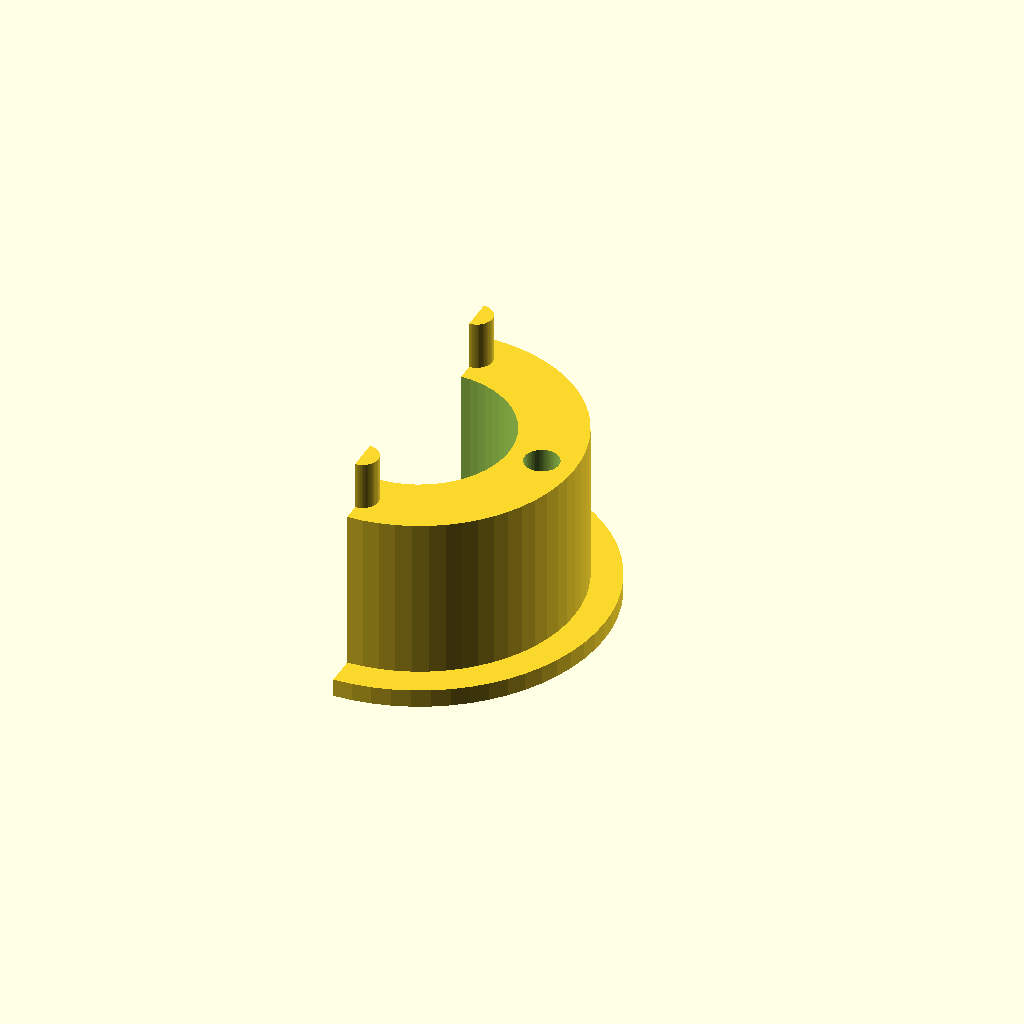
Cell 1 — every parameter at its default value.
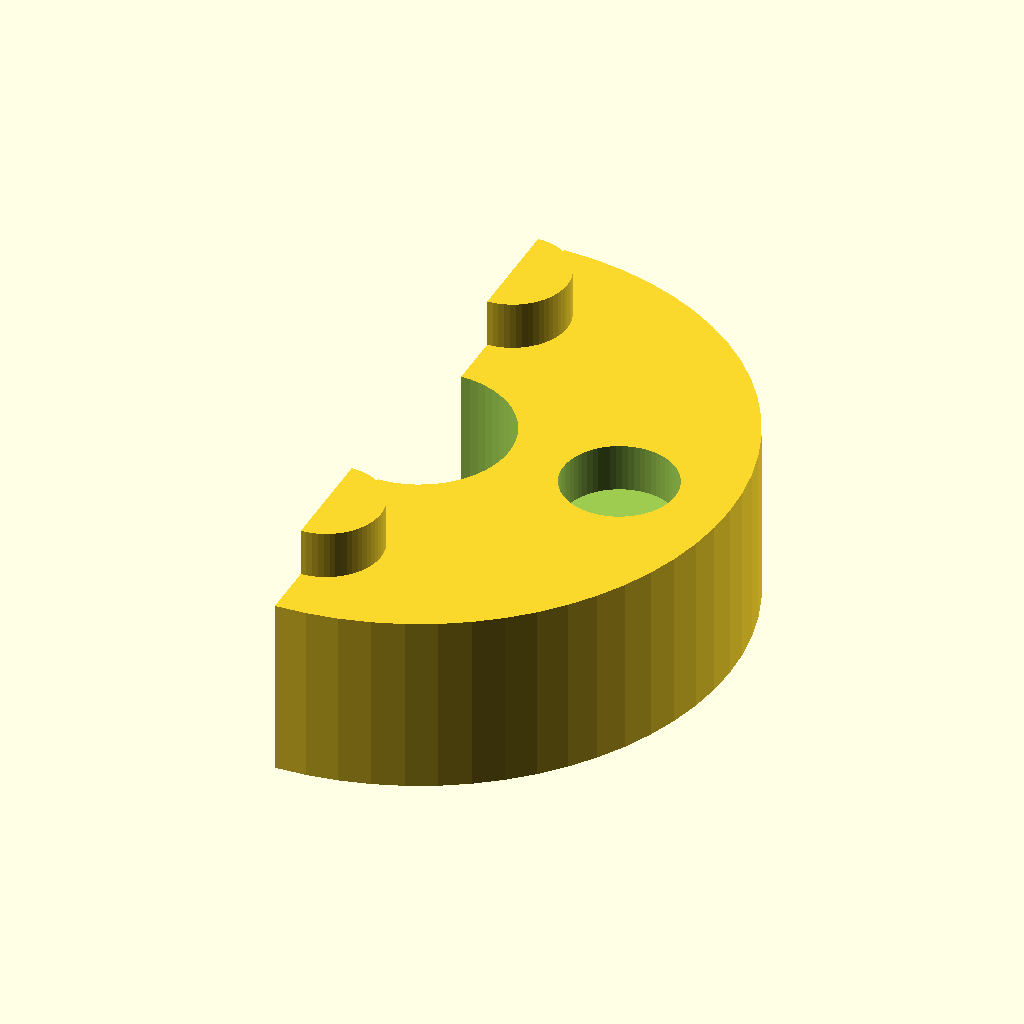
Cell 2: spool_inner_di = 104 (everything else at default).
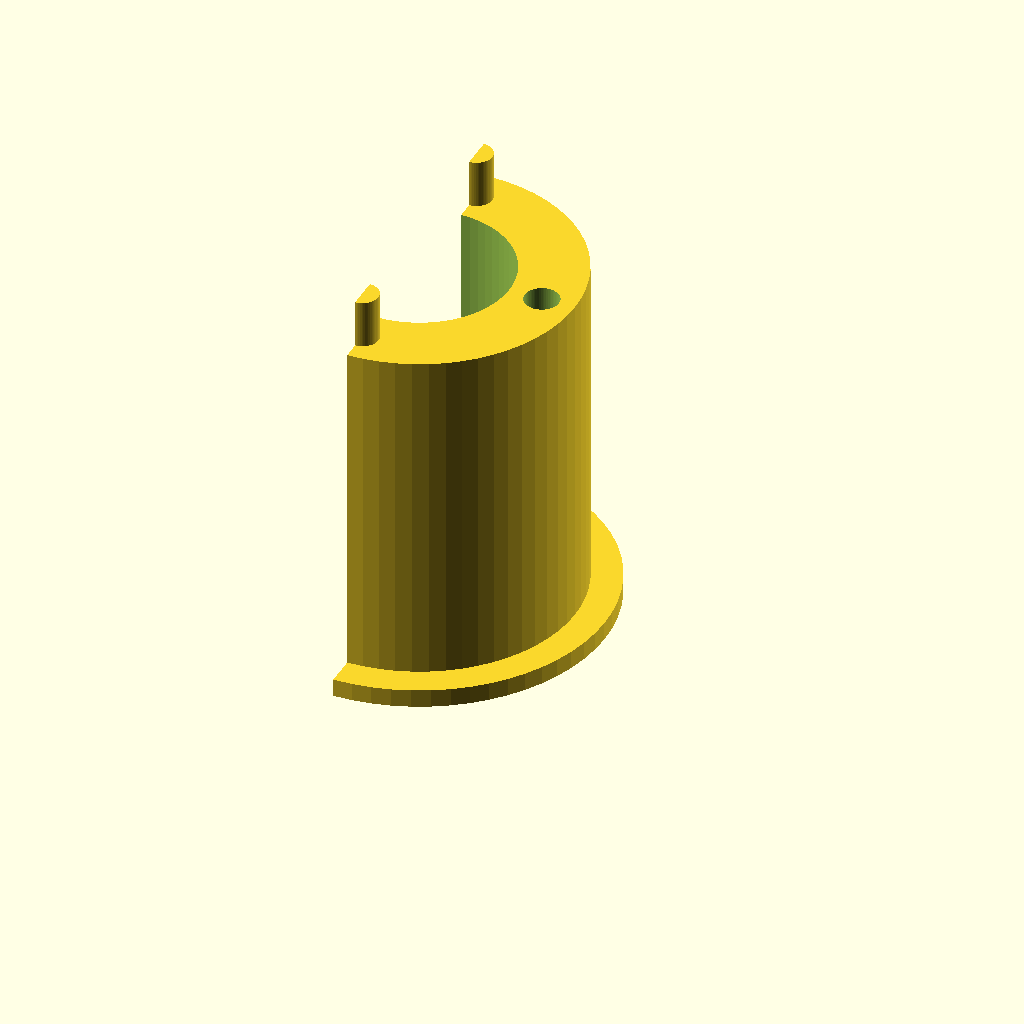
Cell 3: spool_width = 120 (everything else at default).
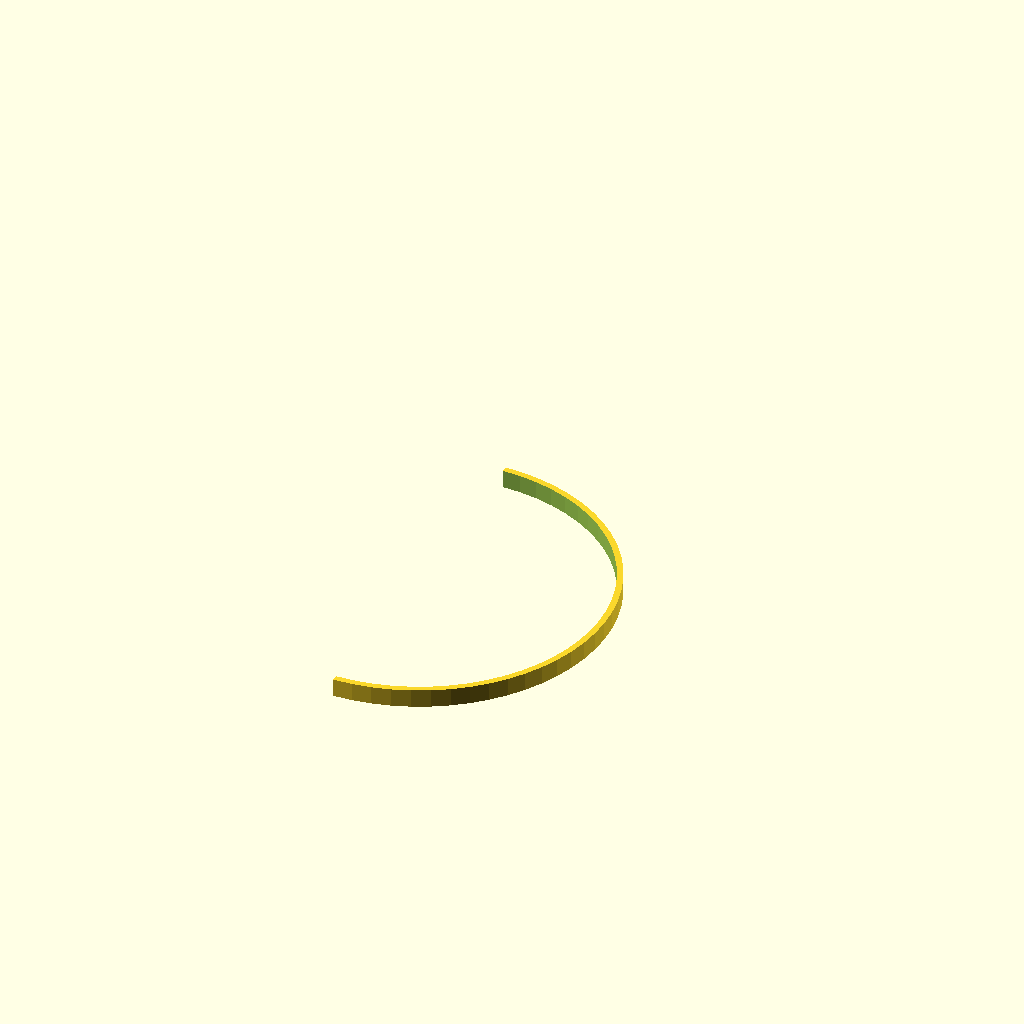
Cell 4 — shaft_outer_di set to 60, the other parameters unchanged.
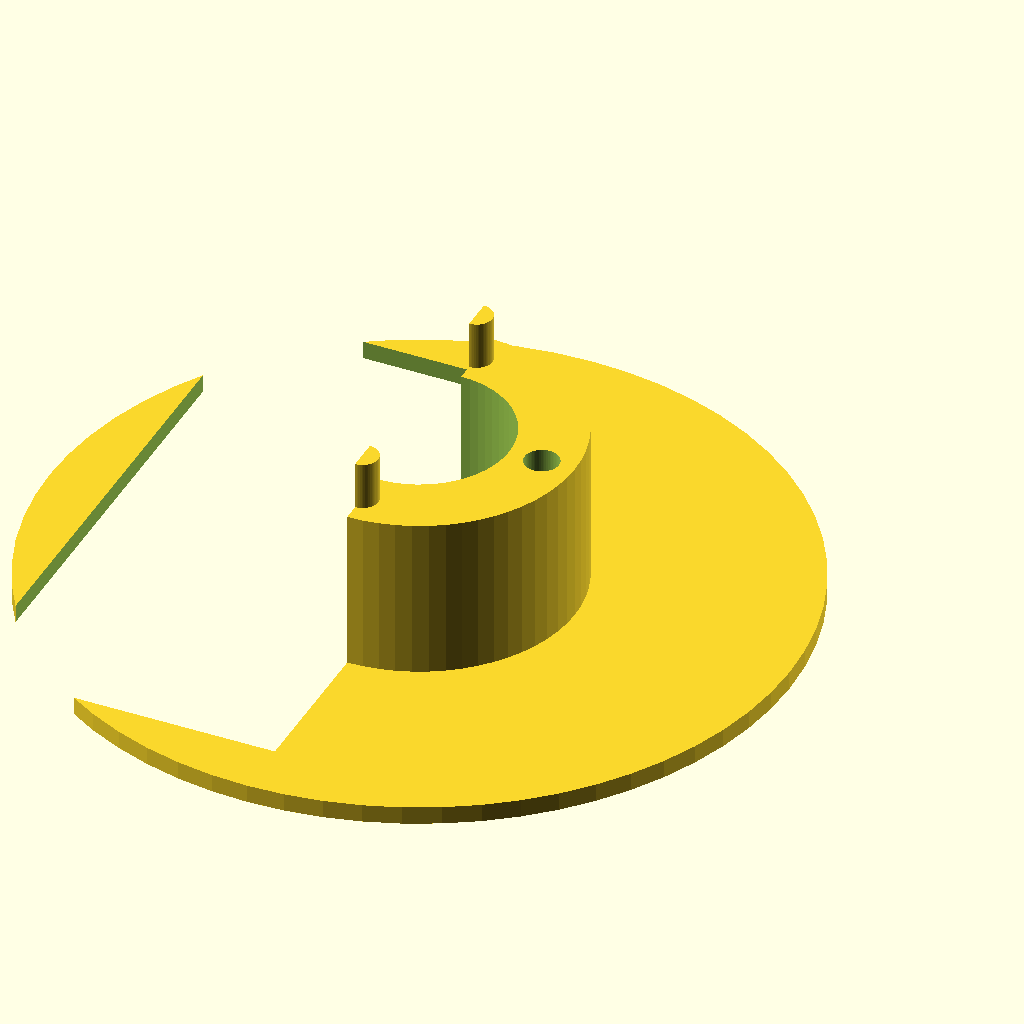
Cell 5: the same model with lip_di = 124.
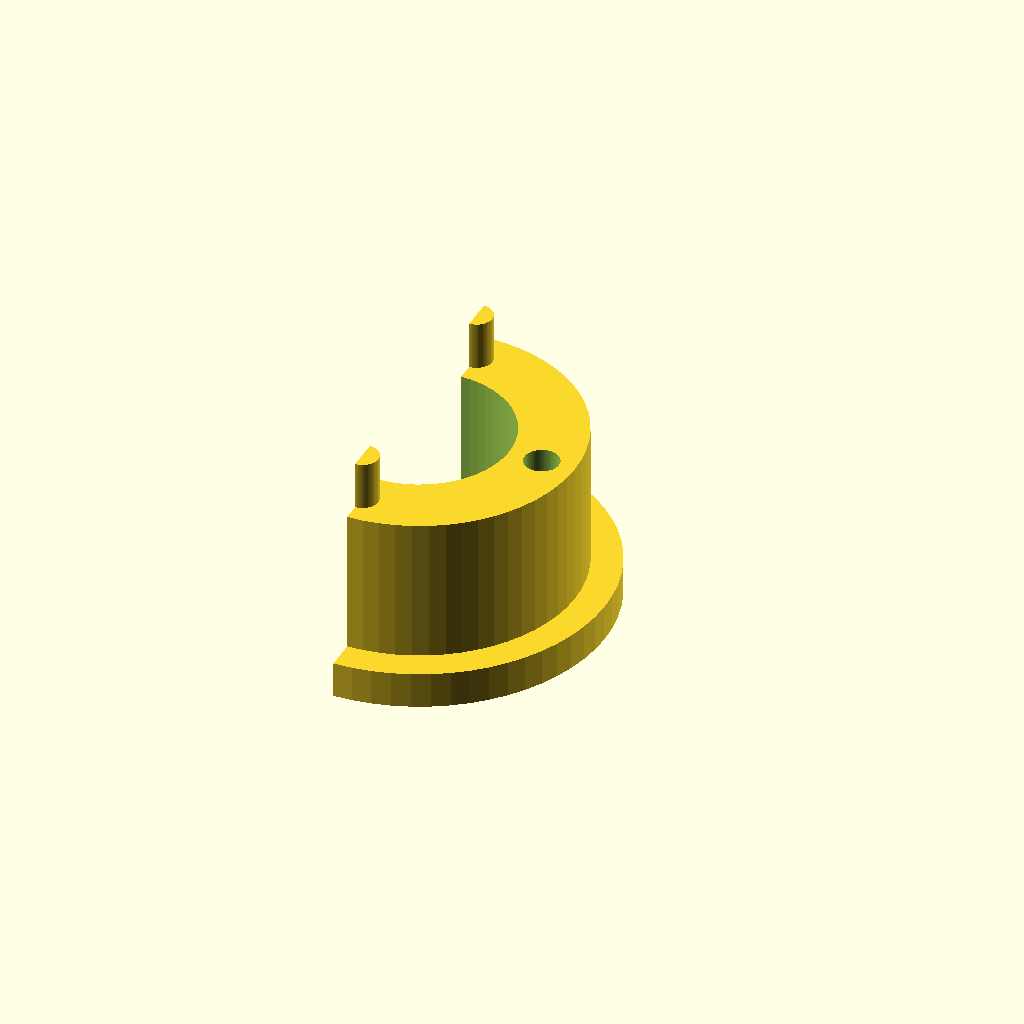
Cell 6: the same model with lip_thickness = 6.
One fixed orthographic camera (rotation 55°, 0°, 25°; colour scheme Cornfield) for every cell.
The OpenSCAD source (Spool_Centering_Shaft/spool-centering-shaft.scad):
// ==========================================
// PARAMETRIC SPLIT FILAMENT SPOOL CENTERING
// ==========================================
// This model generates a two-part, split-halves centering adapter
// to fit a spool snugly onto a smaller 3D printer spool holder shaft.
// It is split both horizontally (two mirroring halves) and vertically
// (interlocking halves) so it can print without supports and snap together.

/* [Spool Dimensions] */
// Inner diameter of the spool hole (mm)
spool_inner_di = 52.0;
// Width of the spool core where it touches the adapter (mm)
spool_width = 60.0;

/* [Shaft Dimensions] */
// Outer diameter of your printer's spool holder shaft (mm)
shaft_outer_di = 30.0;

/* [Adapter Features] */
// Diameter of the outer retention lip (mm)
lip_di = 62.0;
// Thickness of the outer retention lip (mm)
lip_thickness = 3.0;
// Tolerance clearance between the two interlocking halves (mm)
clearance = 0.2;

/* [Printer Settings] */
// Smoothness of the cylinders (higher = smoother)
$fn = $preview ? 64 :300;

// --- Calculated Hidden Parameters ---
// Render only one half. Print twice to get the full adapter.
half_width = spool_width / 2;
pin_width = (spool_inner_di - shaft_outer_di) / 4;
pin_height = 8;

module half_adapter() {
    difference() {
        union() {
            // Main cone/cylinder body
            cylinder(h = half_width, d = spool_inner_di);

            // Outer lip
            cylinder(h = lip_thickness, d = lip_di);

            // Alignment Pins (Male side)
            translate([0, (spool_inner_di + shaft_outer_di)/4, half_width])
                cylinder(h = pin_height, d = pin_width - clearance);
            translate([0, -(spool_inner_di + shaft_outer_di)/4, half_width])
                cylinder(h = pin_height, d = pin_width - clearance);
        }

        // Inner shaft cutout
        translate([0, 0, -1])
            cylinder(h = half_width + pin_height + 2, d = shaft_outer_di);

        // Alignment Holes (Female side, rotated 90 degrees)
        rotate([0, 0, 90]) {
            translate([0, (spool_inner_di + shaft_outer_di)/4, half_width - pin_height])
                cylinder(h = pin_height + 1, d = pin_width + clearance);
            translate([0, -(spool_inner_di + shaft_outer_di)/4, half_width - pin_height])
                cylinder(h = pin_height + 1, d = pin_width + clearance);
        }

        // Vertical Split (Removes the left X half to make it a split-ring style if needed)
        // Comment out this block if you only want a horizontal split!
        translate([-spool_inner_di, -spool_inner_di, -1])
            cube([spool_inner_di, spool_inner_di * 2, half_width + pin_height + 2]);
    }
}

// Render a single printable component
half_adapter();
Customizer parameters (derived from the source; name, type, default, range or options):
spool_inner_di: number, default 52
spool_width: number, default 60
shaft_outer_di: number, default 30
lip_di: number, default 62
lip_thickness: number, default 3
clearance: number, default 0.2
pin_height: number, default 8
